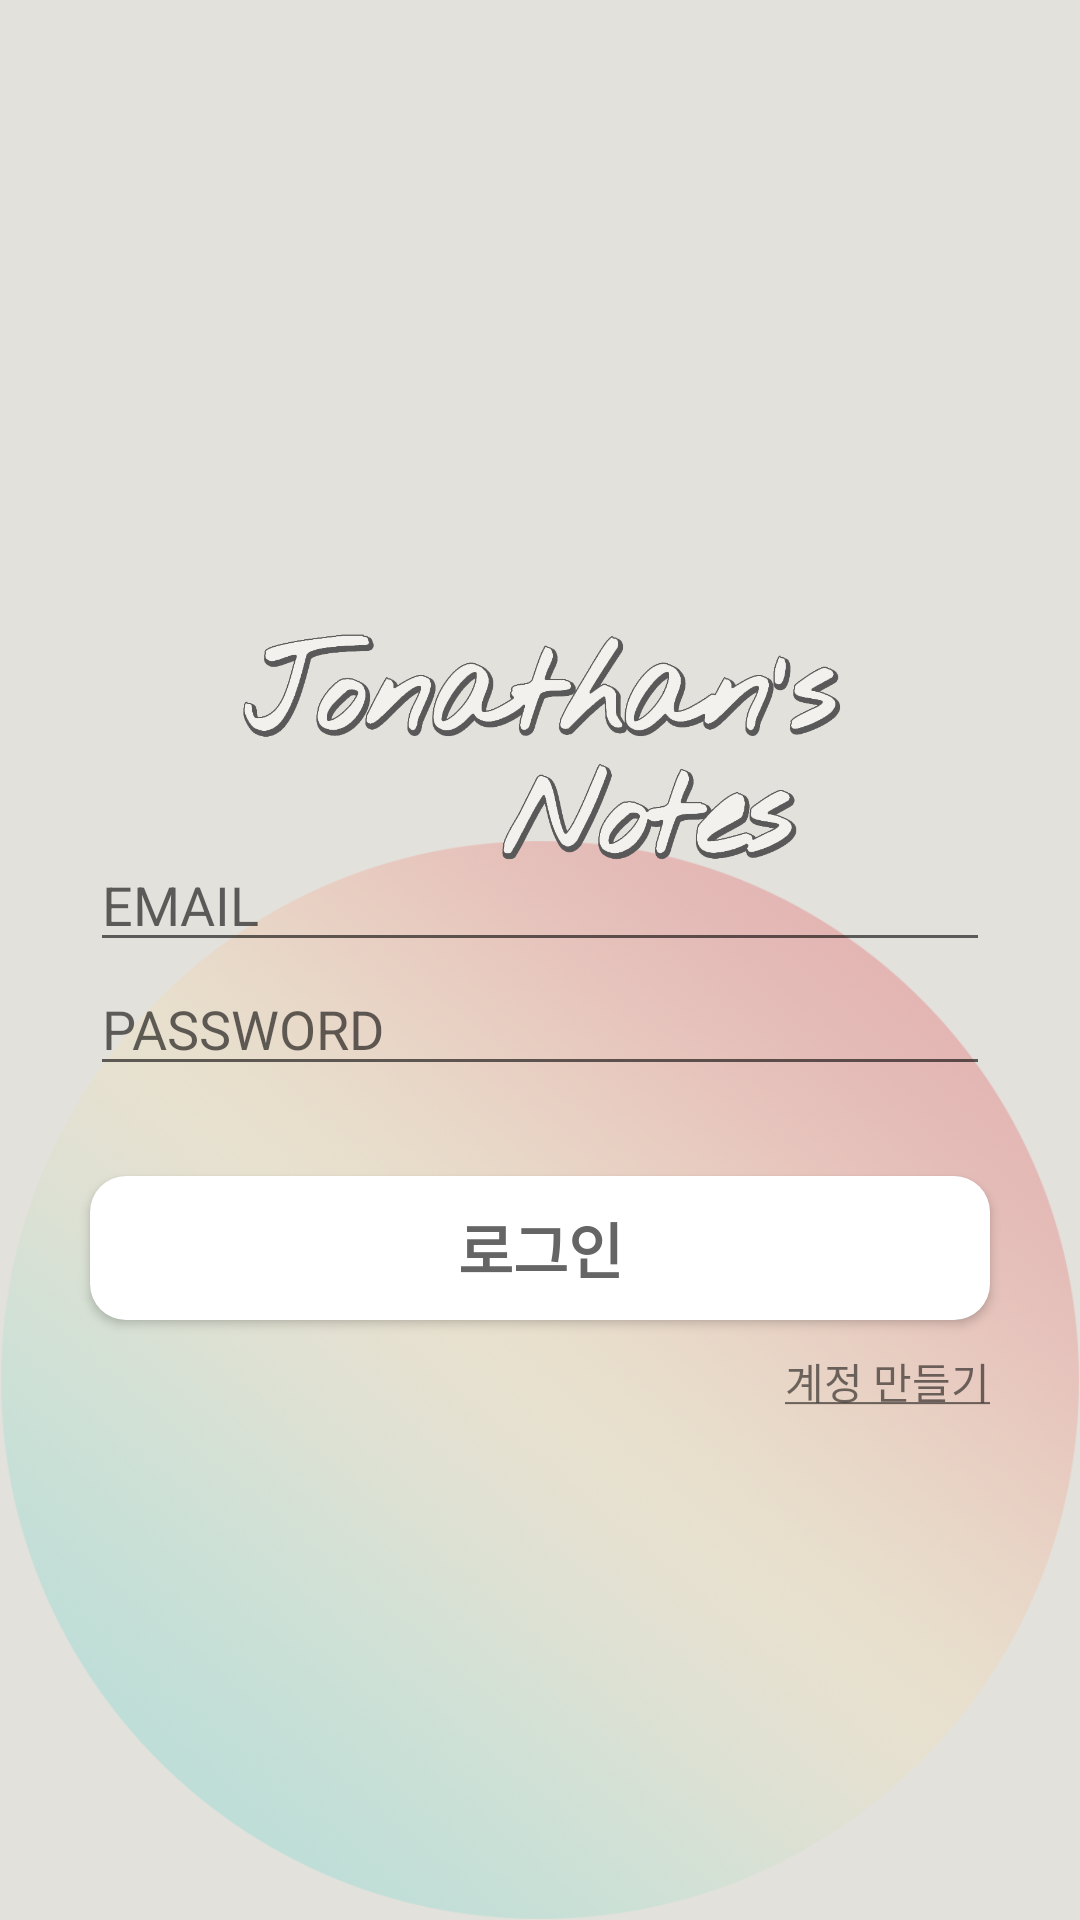

Reconstruct the res/layout file that produces this screen, plus the resources it refers to.
<!-- AndroidManifest.xml: application theme AppTheme -->
<!-- res/layout/activity_login.xml -->
<?xml version="1.0" encoding="utf-8"?>
<androidx.constraintlayout.widget.ConstraintLayout xmlns:android="http://schemas.android.com/apk/res/android"
    xmlns:app="http://schemas.android.com/apk/res-auto"
    android:layout_width="match_parent"
    android:layout_height="match_parent"
    android:background="@color/background">

    <ImageView
        android:id="@+id/iv_login_memo"
        android:layout_width="wrap_content"
        android:layout_height="wrap_content"
        app:layout_constraintBottom_toBottomOf="parent"
        app:layout_constraintEnd_toEndOf="parent"
        app:layout_constraintHorizontal_bias="0.5"
        app:layout_constraintStart_toStartOf="parent"
        android:scaleType="centerCrop"
        android:adjustViewBounds="true"
        app:srcCompat="@drawable/gradient_circle" />

    <ImageView
        android:id="@+id/iv_title"
        android:layout_width="wrap_content"
        android:layout_height="wrap_content"
        android:scaleType="centerInside"
        android:scaleX="0.6"
        android:scaleY="0.6"
        app:layout_constraintTop_toTopOf="parent"
        app:layout_constraintEnd_toEndOf="parent"
        app:layout_constraintHorizontal_bias="0.5"
        app:layout_constraintStart_toStartOf="parent"
        app:srcCompat="@drawable/jn_header_shallow" />

    <EditText
        android:id="@+id/et_login_email"
        android:layout_width="0dp"
        android:layout_height="wrap_content"
        android:layout_marginLeft="30dp"
        android:layout_marginRight="30dp"
        android:ems="10"
        android:hint="EMAIL"
        android:inputType="textEmailAddress"
        app:layout_constraintBottom_toTopOf="@+id/et_login_pw"
        app:layout_constraintEnd_toEndOf="parent"
        app:layout_constraintStart_toStartOf="parent" />

    <EditText
        android:id="@+id/et_login_pw"
        android:layout_width="0dp"
        android:layout_height="wrap_content"
        android:layout_marginLeft="30dp"
        android:layout_marginRight="30dp"
        android:layout_marginBottom="30dp"
        android:ems="10"
        android:hint="PASSWORD"
        android:inputType="textPassword"
        app:layout_constraintBottom_toTopOf="@id/btn_login"
        app:layout_constraintEnd_toEndOf="parent"
        app:layout_constraintStart_toStartOf="parent" />

    <Button
        android:id="@+id/btn_login"
        android:layout_width="0dp"
        android:layout_height="wrap_content"
        android:layout_marginLeft="30dp"
        android:layout_marginRight="30dp"
        android:layout_marginBottom="200dp"
        android:background="@drawable/btn_round"
        android:text="@string/login"
        android:textColor="#656565"
        android:textSize="20sp"
        android:textStyle="bold"
        app:layout_constraintBottom_toBottomOf="parent"
        app:layout_constraintEnd_toEndOf="parent"
        app:layout_constraintStart_toStartOf="parent" />

    <TextView
        android:id="@+id/tv_sign_up"
        android:layout_width="wrap_content"
        android:layout_height="wrap_content"
        android:layout_marginTop="10dp"
        android:layout_marginRight="30dp"
        android:text="@string/sign_up"
        app:layout_constraintEnd_toEndOf="parent"
        app:layout_constraintTop_toBottomOf="@+id/btn_login" />

</androidx.constraintlayout.widget.ConstraintLayout>
<!-- resources referenced by this layout -->
<resources>
  <color name="background">#E3E1DC</color>
  <!-- drawable btn_round (drawable) -->
  <?xml version="1.0" encoding="utf-8"?>
  <shape xmlns:android="http://schemas.android.com/apk/res/android"
      android:padding="10dp"
      android:shape="rectangle">
      <solid android:color="#ffffff"/>
      <corners
          android:topLeftRadius="12dp"
          android:topRightRadius="12dp"
          android:bottomLeftRadius="12dp"
          android:bottomRightRadius="12dp"/>
  </shape>
  <!-- drawable gradient_circle: png bitmap (drawable, 623296 bytes) -->
  <!-- drawable jn_header_shallow: png bitmap (drawable, 62594 bytes) -->
  <string name="login">로그인</string>
  <string name="sign_up"><u>계정 만들기</u></string>
  <style name="AppTheme" parent="Theme.AppCompat.Light.NoActionBar">
          
          <item name="colorPrimary">@color/colorPrimary</item>
          <item name="colorPrimaryDark">@color/colorPrimaryDark</item>
          <item name="colorAccent">@color/colorAccent</item>
          <item name="actionButtonStyle">@style/myActionButtonStyle</item>
          <item name="android:actionButtonStyle">@style/myActionButtonStyle</item>
      </style>
  <color name="colorPrimary">#D3AFAF</color>
  <color name="colorPrimaryDark">#A38383</color>
  <color name="colorAccent">#916767</color>
  <style name="myActionButtonStyle">
          <item name="android:scaleX">0.7</item>
          <item name="android:scaleY">0.7</item>
          <item name="android:clickable">true</item>
          <item name="android:background">?attr/selectableItemBackground</item>
      </style>
</resources>
